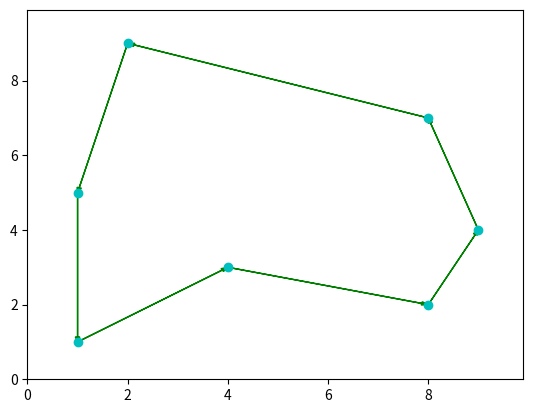

The script that saved this image:
import matplotlib.pyplot as plt

def plotTSP(path, points, num_iters=1):

    """
    path: List of lists with the different orders in which the nodes are visited
    points: coordinates for the different nodes
    num_iters: number of paths that are in the path list
    
    """

    # Unpack the primary TSP path and transform it into a list of ordered 
    # coordinates

    x = []; y = []
    for i in paths[0]:
        x.append(points[i][0])
        y.append(points[i][1])
    
    plt.plot(x, y, 'co')

    # Set a scale for the arrow heads (there should be a reasonable default for this, WTF?)
    a_scale = float(max(x))/float(100)

    # Draw the older paths, if provided
    if num_iters > 1:

        for i in range(1, num_iters):

            # Transform the old paths into a list of coordinates
            xi = []; yi = [];
            for j in paths[i]:
                xi.append(points[j][0])
                yi.append(points[j][1])

            plt.arrow(xi[-1], yi[-1], (xi[0] - xi[-1]), (yi[0] - yi[-1]), 
                    head_width = a_scale, color = 'r', 
                    length_includes_head = True, ls = 'dashed',
                    width = 0.001/float(num_iters))
            for i in range(0, len(x) - 1):
                plt.arrow(xi[i], yi[i], (xi[i+1] - xi[i]), (yi[i+1] - yi[i]),
                        head_width = a_scale, color = 'r', length_includes_head = True,
                        ls = 'dashed', width = 0.001/float(num_iters))

    # Draw the primary path for the TSP problem
    plt.arrow(x[-1], y[-1], (x[0] - x[-1]), (y[0] - y[-1]), head_width = a_scale, 
            color ='g', length_includes_head=True)
    for i in range(0,len(x)-1):
        plt.arrow(x[i], y[i], (x[i+1] - x[i]), (y[i+1] - y[i]), head_width = a_scale,
                color = 'g', length_includes_head = True)

    #Set axis too slitghtly larger than the set of x and y
    plt.xlim(0, max(x)*1.1)
    plt.ylim(0, max(y)*1.1)
    plt.show()


if __name__ == '__main__':
    # Run an example
    
    # Create a randomn list of coordinates, pack them into a list
    x_cor = [1, 8, 4, 9, 2, 1, 8]
    y_cor = [1, 2, 3, 4, 9, 5, 7]
    points = []
    for i in range(0, len(x_cor)):
        points.append((x_cor[i], y_cor[i]))

    # Create two paths, teh second with two values swapped to simulate a 2-OPT
    # Local Search operation
    path4 = [0, 1, 2, 3, 4, 5, 6]
    path3 = [0, 2, 1, 3, 4, 5, 6]
    path2 = [0, 2, 1, 3, 6, 5, 4]
    path1 = [0, 2, 1, 3, 6, 4, 5]

    # Pack the paths into a list
    paths = [path1]
    
    # Run the function
    plotTSP(paths, points, 1)